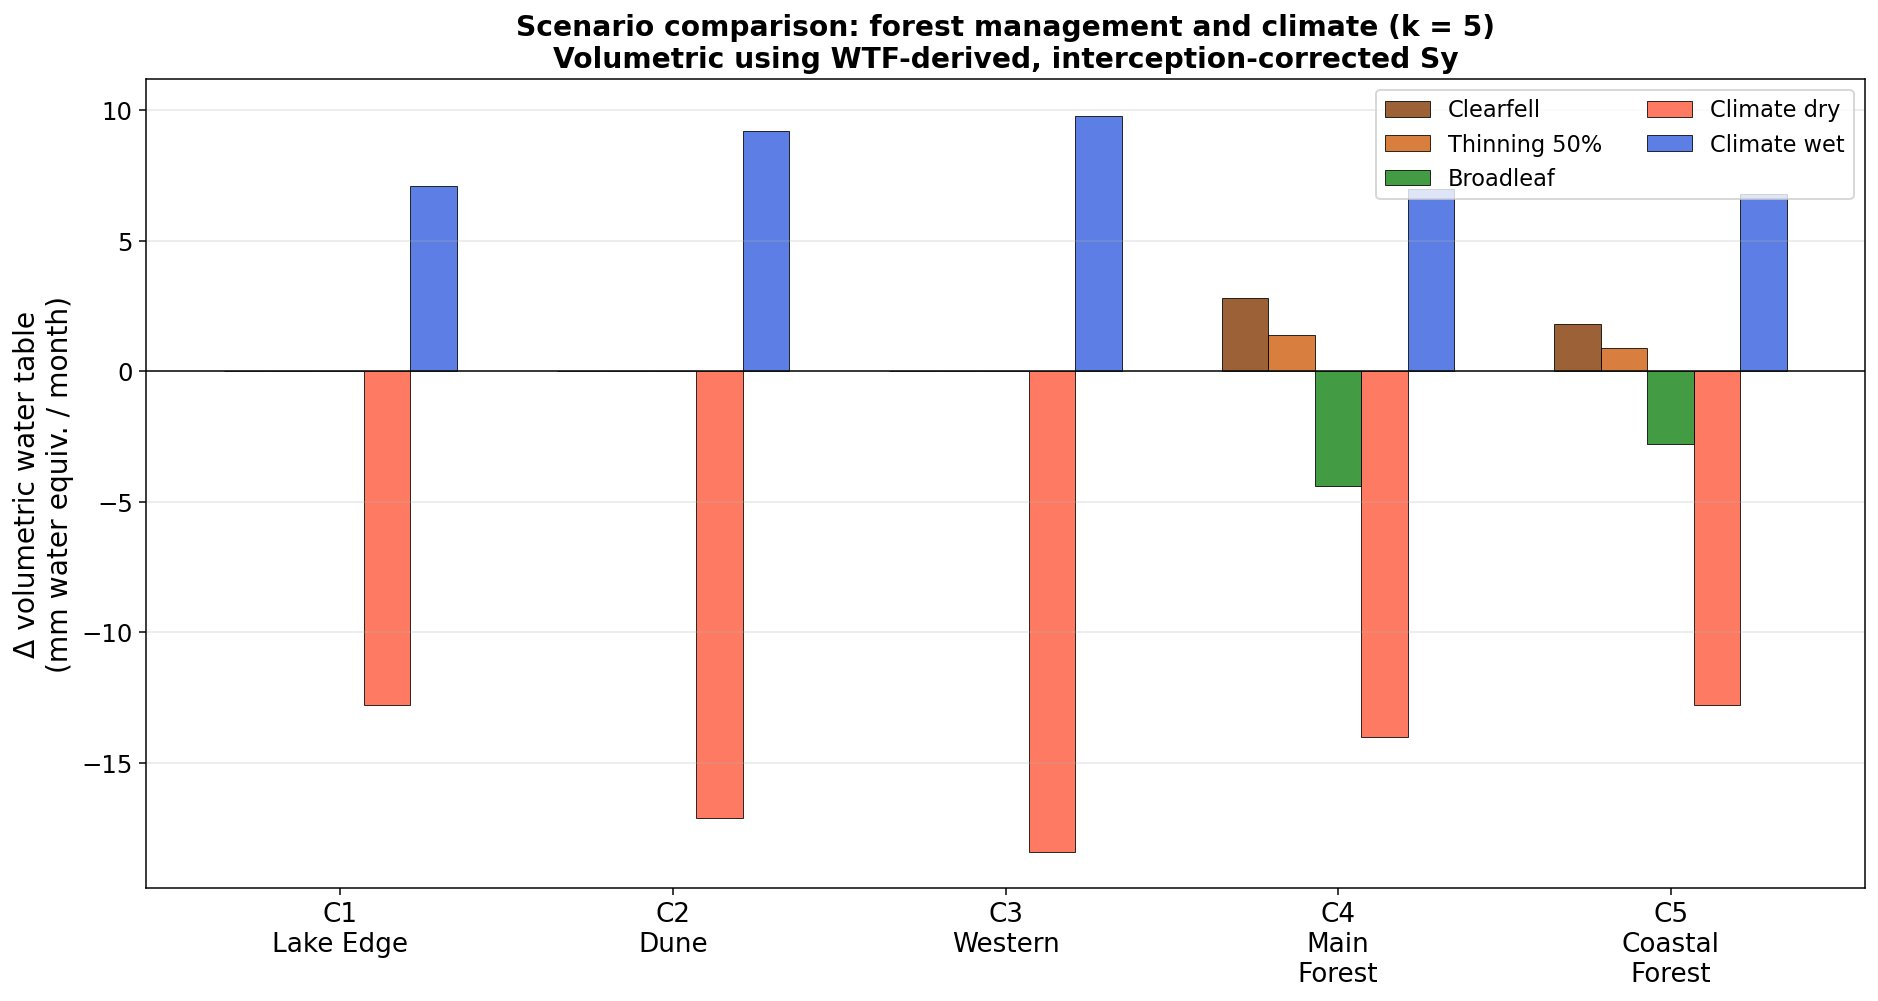

The data file committed next to this chart (first rows):
Scenario, Cluster, Delta_vol_mm_per_month
Clearfell, C1, 0.0
Clearfell, C2, 0.0
Clearfell, C3, 0.0
Clearfell, C4, 2.8
Clearfell, C5, 1.8
Thinning 50%, C1, 0.0
Thinning 50%, C2, 0.0
Thinning 50%, C3, 0.0
Thinning 50%, C4, 1.4
Thinning 50%, C5, 0.9
Broadleaf, C1, 0.0
Broadleaf, C2, 0.0
Broadleaf, C3, 0.0
Broadleaf, C4, -4.4
Broadleaf, C5, -2.8
Climate dry, C1, -12.8
Climate dry, C2, -17.1
Climate dry, C3, -18.4
Climate dry, C4, -14.0
Climate dry, C5, -12.8
Climate wet, C1, 7.1
Climate wet, C2, 9.2
Climate wet, C3, 9.8
Climate wet, C4, 7.0
Climate wet, C5, 6.8
